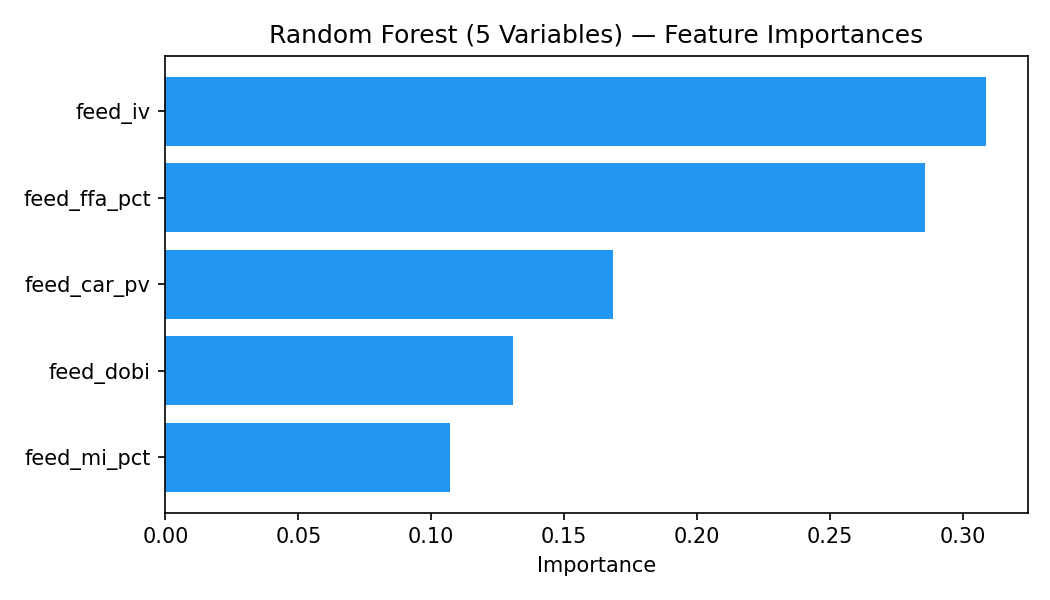

The table this chart was drawn from, first rows:
feature, importance
feed_iv, 0.3087
feed_ffa_pct, 0.2855
feed_car_pv, 0.1682
feed_dobi, 0.1307
feed_mi_pct, 0.1069
